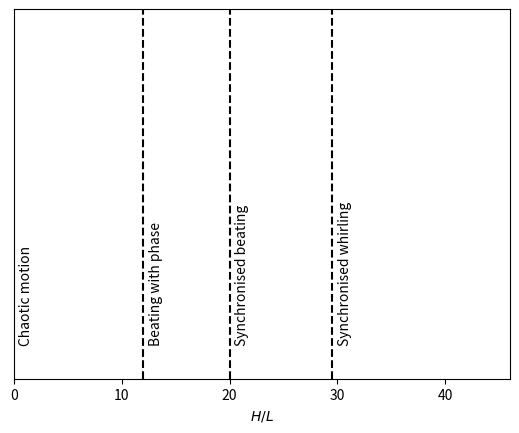

Here is the Python script that generated this plot: (Note: this script raises an exception after producing the figure.)
import numpy as np
import matplotlib.pyplot as plt





fig = plt.figure(dpi=2000)
ax = fig.add_subplot(1,1,1)
ax.axvline(12, c='black', ls='dashed')
ax.axvline(20, c='black', ls='dashed')
ax.axvline(29.54, c='black', ls='dashed')
ax.annotate('Chaotic motion', (0.5,0.1), rotation=90)
ax.annotate('Beating with phase', (12.5,0.1), rotation=90)
ax.annotate('Synchronised beating', (20.5,0.1), rotation=90)
ax.annotate('Synchronised whirling', (30.04,0.1), rotation=90)

ax.set_xlim(0, 46)
ax.set_ylim(0, 1)
ax.set_xlabel(r'$H/L$')
ax.axes.get_yaxis().set_visible(False)
# ax.set_ylabel(r'$1$')
plt.savefig('fig/fil_array_bifurcation.png', format='png')
plt.show()